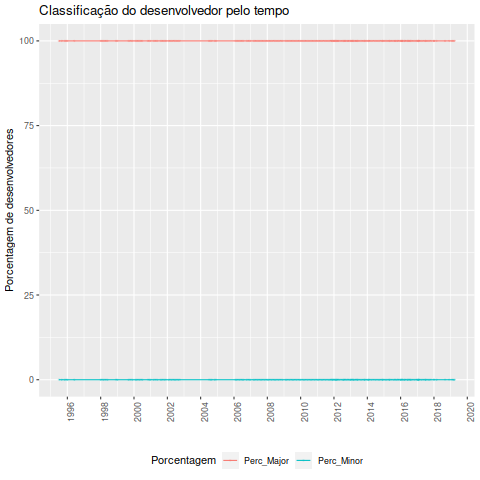

Data behind this chart, as committed beside it:
Desenvolvedor, Data, Classificacao_ownership, Major, Minor, Total, Perc_Major, Perc_Minor
Guy Schalnat, 1995-07-01, Major, 1, 0, 1, 100, 0
Guy Schalnat, 1995-09-01, Major, 1, 0, 1, 100, 0
Guy Schalnat, 1995-11-01, Major, 1, 0, 1, 100, 0
Guy Schalnat, 1995-12-01, Major, 1, 0, 1, 100, 0
Guy Schalnat, 1996-01-01, Major, 1, 0, 1, 100, 0
Guy Schalnat, 1996-06-01, Major, 1, 0, 1, 100, 0
Glenn Randers-Pehrson, 1998-01-01, Major, 2, 0, 2, 100, 0
Glenn Randers-Pehrson, 1998-02-01, Major, 2, 0, 2, 100, 0
Glenn Randers-Pehrson, 1998-03-01, Major, 2, 0, 2, 100, 0
Glenn Randers-Pehrson, 1998-04-01, Major, 2, 0, 2, 100, 0
Glenn Randers-Pehrson, 1998-05-01, Major, 2, 0, 2, 100, 0
Glenn Randers-Pehrson, 1998-06-01, Major, 2, 0, 2, 100, 0
Glenn Randers-Pehrson, 1998-12-01, Major, 2, 0, 2, 100, 0
Glenn Randers-Pehrson, 1999-01-01, Major, 2, 0, 2, 100, 0
Glenn Randers-Pehrson, 1999-09-01, Major, 2, 0, 2, 100, 0
Glenn Randers-Pehrson, 1999-10-01, Major, 2, 0, 2, 100, 0
Glenn Randers-Pehrson, 1999-11-01, Major, 2, 0, 2, 100, 0
Glenn Randers-Pehrson, 1999-12-01, Major, 2, 0, 2, 100, 0
Glenn Randers-Pehrson, 2000-02-01, Major, 2, 0, 2, 100, 0
Glenn Randers-Pehrson, 2000-03-01, Major, 2, 0, 2, 100, 0
Glenn Randers-Pehrson, 2000-04-01, Major, 2, 0, 2, 100, 0
Glenn Randers-Pehrson, 2000-05-01, Major, 2, 0, 2, 100, 0
Glenn Randers-Pehrson, 2000-06-01, Major, 2, 0, 2, 100, 0
Glenn Randers-Pehrson, 2000-07-01, Major, 2, 0, 2, 100, 0
Glenn Randers-Pehrson, 2000-11-01, Major, 2, 0, 2, 100, 0
Glenn Randers-Pehrson, 2000-12-01, Major, 2, 0, 2, 100, 0
Glenn Randers-Pehrson, 2001-01-01, Major, 2, 0, 2, 100, 0
Glenn Randers-Pehrson, 2001-03-01, Major, 2, 0, 2, 100, 0
Glenn Randers-Pehrson, 2001-04-01, Major, 2, 0, 2, 100, 0
Glenn Randers-Pehrson, 2001-05-01, Major, 2, 0, 2, 100, 0
Glenn Randers-Pehrson, 2001-06-01, Major, 2, 0, 2, 100, 0
Glenn Randers-Pehrson, 2001-08-01, Major, 2, 0, 2, 100, 0
Glenn Randers-Pehrson, 2001-09-01, Major, 2, 0, 2, 100, 0
Glenn Randers-Pehrson, 2001-10-01, Major, 2, 0, 2, 100, 0
Glenn Randers-Pehrson, 2001-11-01, Major, 2, 0, 2, 100, 0
Glenn Randers-Pehrson, 2001-12-01, Major, 2, 0, 2, 100, 0
Glenn Randers-Pehrson, 2002-02-01, Major, 2, 0, 2, 100, 0
Glenn Randers-Pehrson, 2002-03-01, Major, 2, 0, 2, 100, 0
Glenn Randers-Pehrson, 2002-04-01, Major, 2, 0, 2, 100, 0
Glenn Randers-Pehrson, 2002-05-01, Major, 2, 0, 2, 100, 0
Glenn Randers-Pehrson, 2002-06-01, Major, 2, 0, 2, 100, 0
Glenn Randers-Pehrson, 2002-07-01, Major, 2, 0, 2, 100, 0
Glenn Randers-Pehrson, 2002-08-01, Major, 2, 0, 2, 100, 0
Glenn Randers-Pehrson, 2002-09-01, Major, 2, 0, 2, 100, 0
Glenn Randers-Pehrson, 2002-10-01, Major, 2, 0, 2, 100, 0
Glenn Randers-Pehrson, 2004-07-01, Major, 2, 0, 2, 100, 0
Glenn Randers-Pehrson, 2004-08-01, Major, 2, 0, 2, 100, 0
Glenn Randers-Pehrson, 2004-09-01, Major, 2, 0, 2, 100, 0
Glenn Randers-Pehrson, 2004-11-01, Major, 2, 0, 2, 100, 0
Glenn Randers-Pehrson, 2004-12-01, Major, 2, 0, 2, 100, 0
Glenn Randers-Pehrson, 2006-02-01, Major, 2, 0, 2, 100, 0
Glenn Randers-Pehrson, 2006-03-01, Major, 2, 0, 2, 100, 0
Glenn Randers-Pehrson, 2006-04-01, Major, 2, 0, 2, 100, 0
Glenn Randers-Pehrson, 2006-05-01, Major, 2, 0, 2, 100, 0
Glenn Randers-Pehrson, 2006-06-01, Major, 2, 0, 2, 100, 0
Glenn Randers-Pehrson, 2006-07-01, Major, 2, 0, 2, 100, 0
Glenn Randers-Pehrson, 2006-08-01, Major, 2, 0, 2, 100, 0
Glenn Randers-Pehrson, 2006-10-01, Major, 2, 0, 2, 100, 0
Glenn Randers-Pehrson, 2006-11-01, Major, 2, 0, 2, 100, 0
Glenn Randers-Pehrson, 2006-12-01, Major, 2, 0, 2, 100, 0
... 168 more rows
